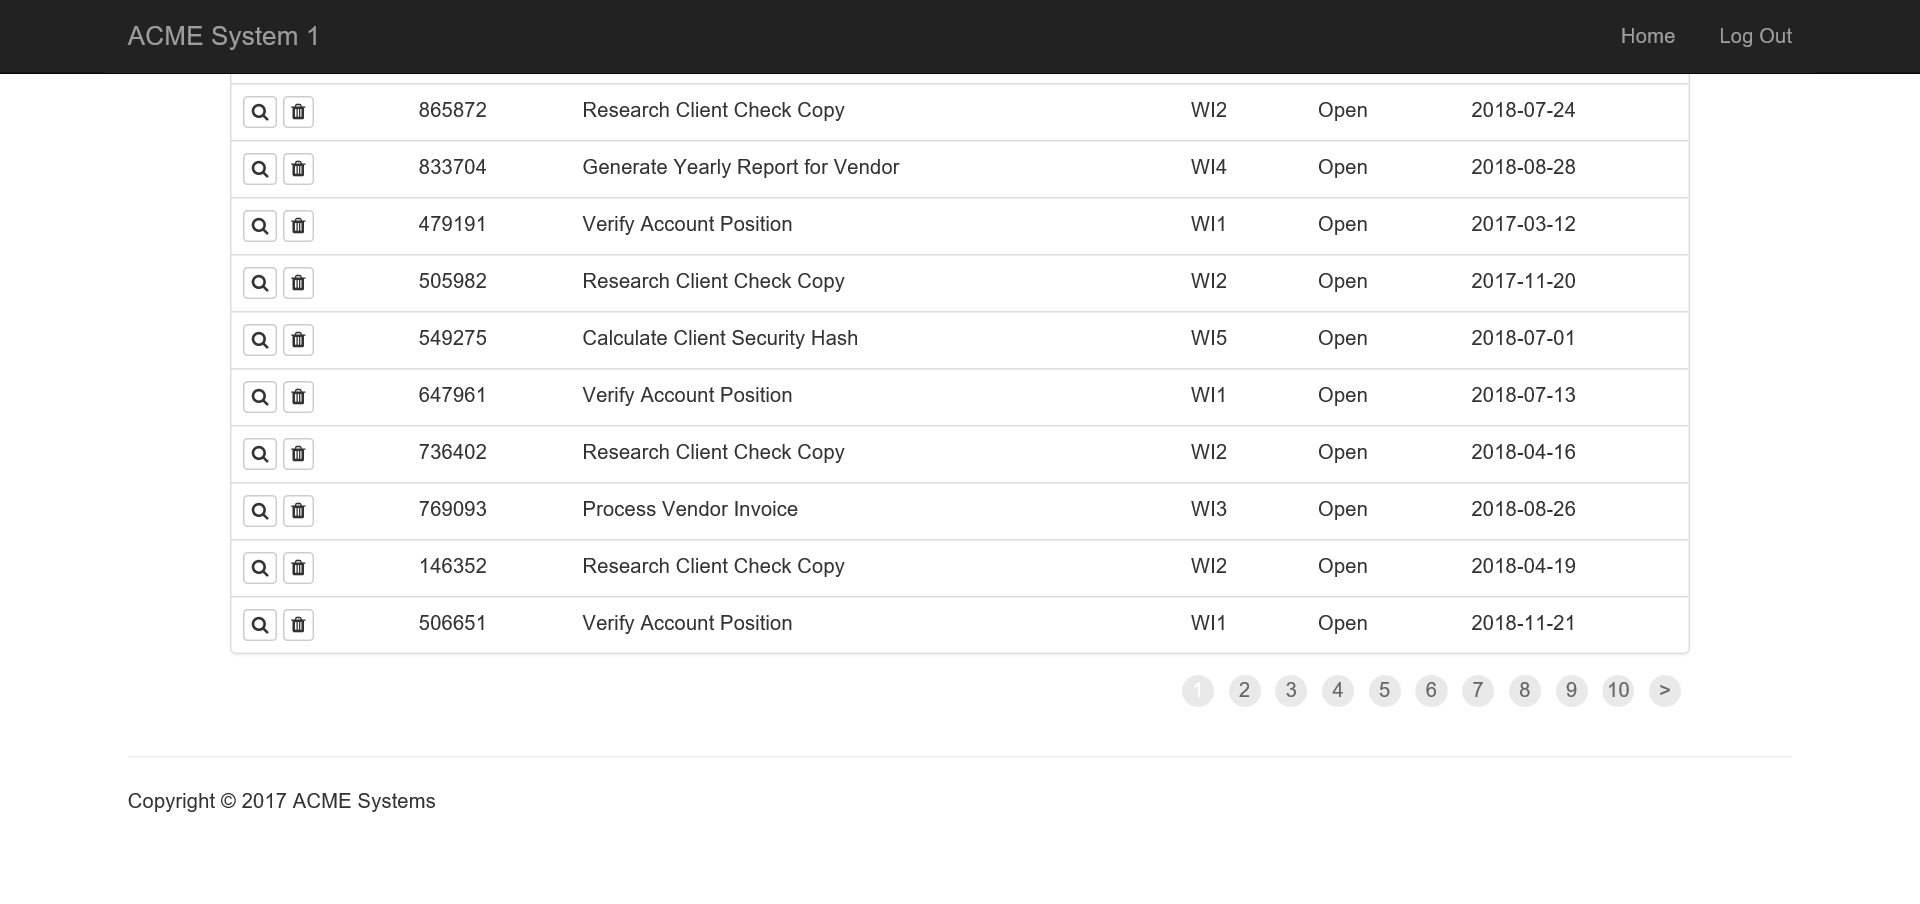
Task: UiPath_REFrameWork Template
Workflow: System1_WebScraping

Step 1: Attach Browser 'ACMESyste Page' in window 'ACME System 1 - Work Items'

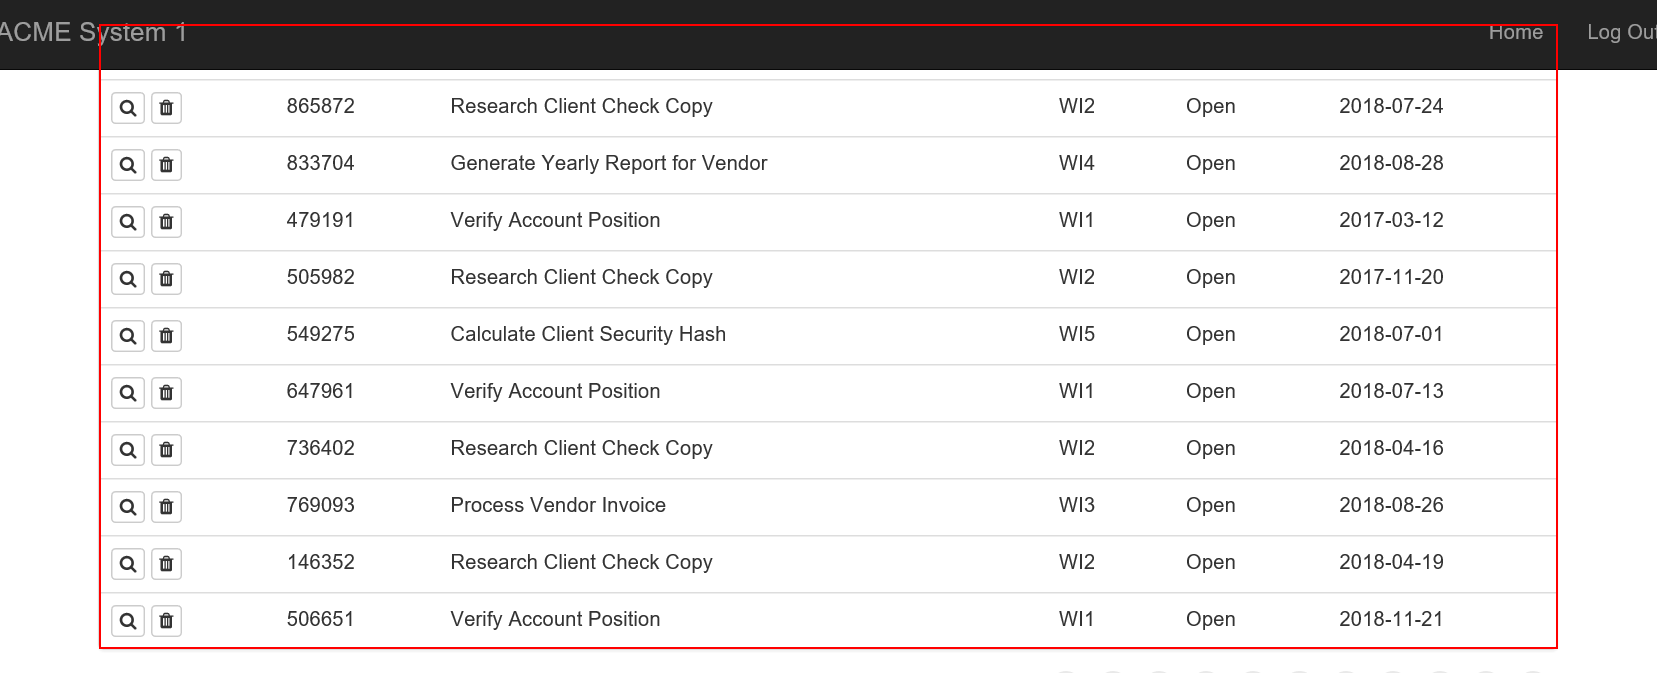
Step 2: get-text from the table